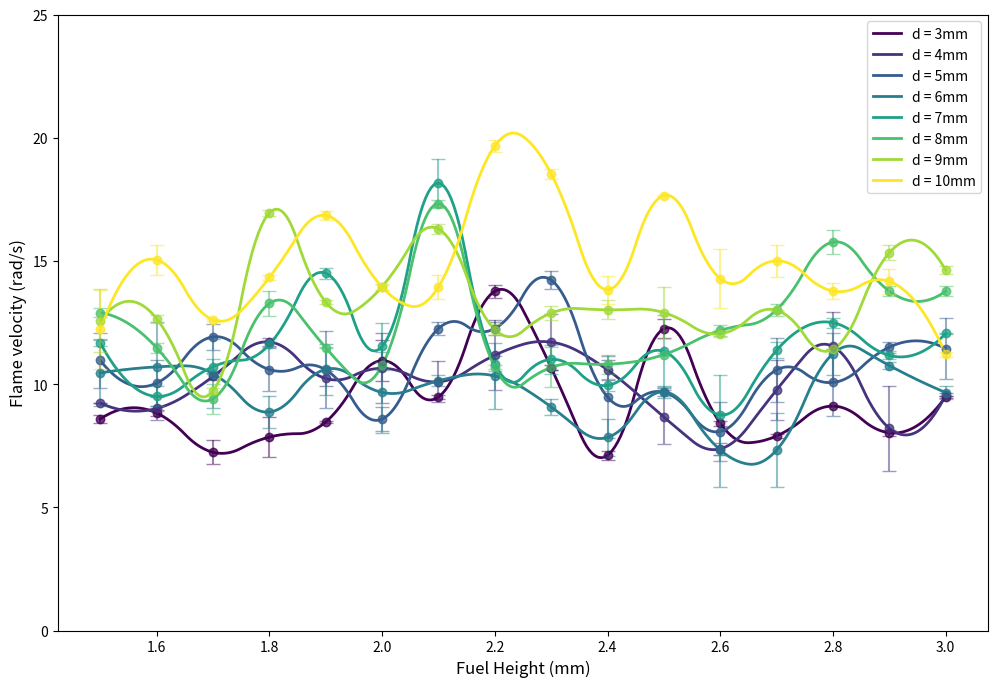
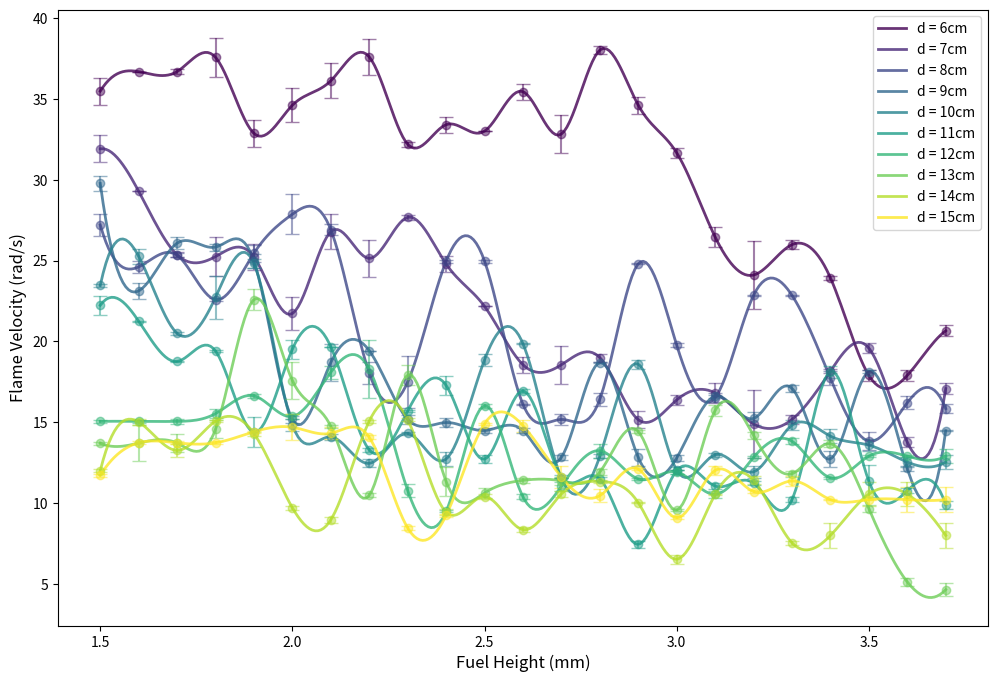

Reproduce these figures in Python, in order.
import numpy as np
import matplotlib.pyplot as plt
from scipy.interpolate import interp1d

def draw_exp_set1():
    # Slicing x to have 16 elements to match the length of y and error arrays
    x = np.array([
        1.5, 1.6, 1.7, 1.8, 1.9, 2.0, 2.1,
        2.2, 2.3, 2.4, 2.5, 2.6, 2.7, 2.8, 2.9,
        3.0
    ])

    y_3mm = np.array([8.58157019, 8.825596708, 7.23481481, 7.84983165, 8.46405556, 10.9525, 9.478148148, 13.7681893, 10.66717752, 7.113682171, 12.246, 8.41269231, 7.89454927, 9.10696517, 8.024444444, 9.49327778])
    y_4mm = np.array([9.230204468, 9.011333823, 10.30966667, 11.71043478, 10.22927182, 10.64060871, 10.09471008, 11.17235152, 11.70397265, 10.57569444, 8.660551593, 7.373357089, 9.765678989, 11.52652301, 8.20667639, 9.56045216])
    y_5mm = np.array([10.9600199, 10.040384166, 11.91802264, 10.59115379, 10.57932463, 8.578844013, 12.25426851, 12.25426851, 14.22306128, 9.472530804, 9.668967403, 8.076385853, 10.57626809, 10.06557236, 11.49970334, 11.44343795])
    y_6mm = np.array([10.454785635, 10.70000322, 10.42554599, 8.868328167, 10.59941017, 9.663864541, 10.13585563, 10.33173513, 9.073486765, 7.838039391, 9.683364848, 7.325681631, 7.325681631, 11.2360474, 10.75423484, 9.656261433])
    y_7mm = np.array([11.67319757, 9.500450411, 10.7062125, 11.60941696, 14.500764128, 11.52702373, 18.159977643, 10.83345356, 11.00393368, 9.948862873, 11.32953228, 8.743491065, 11.37417521, 12.49192187, 11.16516522, 12.05489221])
    y_8mm = np.array([12.90277778, 11.47408333, 9.405462963, 13.27462963, 11.47844444, 10.75567164, 17.324053267, 10.68136752, 10.67652464, 10.80768588, 11.19933333, 12.17709444, 13.01824212, 15.76509121, 13.77238889, 13.77238889])
    y_9mm = np.array([12.5734188, 12.6555, 9.725663717, 16.948703704, 13.32755556, 13.95555556, 16.297444444, 12.21547222, 12.88205128, 13.01623932, 12.90016667, 12.0428652, 12.99611111, 11.41102757, 15.33274854, 14.62447786])
    y_10mm = np.array([12.22422723, 15.04419382, 12.607351713, 14.32796504, 16.847595357, 13.93811111, 13.94327984, 19.663046192, 18.534694444, 13.83095238, 17.653258145, 14.28101161, 15.00222222, 13.7784546, 14.16541353, 11.21677778])

    error_3mm = np.array([0.177425843, 0.107463334, 0.492232643, 0.809325783, 0.04934034, 0.837673343, 0.086666591, 0.25783721, 0.097949728, 0.176439151, 0.392307935, 0.095146879, 0.095146879, 0.001744444, 0.12335085, 0.038238763])
    error_4mm = np.array([0.011333823, 0.463708149, 0.160211678, 0.17484933, 0.296013644, 1.416584066, 0.823518956, 1.42226853, 1.125256523, 0.399824573, 1.080554872, 0.242477778, 1.204439752, 1.385823527, 1.720575368, 0.060789772])
    error_5mm = np.array([1.102159573, 0.940596769, 0.518415361, 0.865728406, 1.561879175, 0.484310931, 0.267035282, 0.267035282, 0.353752976, 1.671257063, 0.155249602, 1.210222463, 1.300526718, 1.36431041, 0.224298608, 1.231854011])
    error_6mm = np.array([1.347894438, 1.811852499, 1.406141246, 0.630423121, 1.038740103, 1.653945179, 0.220781513, 1.354571909, 0.318795478, 0.738898119, 0.241135777, 1.487477643, 1.487477643, 0.853978909, 0.1445725, 0.261306892])
    error_7mm = np.array([0.140179613, 0.402499365, 0.298036537, 0.096745688, 0.222894854, 0.94897858, 0.985137163, 0.293922439, 0.599645486, 0.241208555, 1.461258084, 1.60936222, 0.331822762, 0.207014932, 0.160187456, 0.006167542])
    error_8mm = np.array([0.18009224, 0.203528902, 0.607630569, 0.49139684, 0.020969644, 0.131985409, 0.15916562, 0.07728893, 0.810415082, 0.392255702, 0.053040865, 0.209696444, 0.246701699, 0.489702873, 0.205995919, 0.205995919])
    error_9mm = np.array([1.290249887, 0.159941577, 0.111710463, 0.127065679, 0.091651148, 0.117228743, 0.19654598, 0.220798021, 0.296042039, 0.379920617, 1.054679339, 0.144320494, 0.013568593, 0.013568593, 0.300976073, 0.163280373])
    error_10mm = np.array([1.597393502, 0.616754248, 0.038430603, 0.092674723, 0.169371642, 0.103614714, 0.497103924, 0.253577267, 0.196409261, 0.568647417, 0.016640939, 1.182934648, 0.641424418, 0.315778175, 0.503271466, 0.101583001])
    
    # Corrected data dictionary to use the actual variable names
    data = {
        '3mm': {'y': y_3mm, 'error': error_3mm},
        '4mm': {'y': y_4mm, 'error': error_4mm},
        '5mm': {'y': y_5mm, 'error': error_5mm},
        '6mm': {'y': y_6mm, 'error': error_6mm},
        '7mm': {'y': y_7mm, 'error': error_7mm},
        '8mm': {'y': y_8mm, 'error': error_8mm},
        '9mm': {'y': y_9mm, 'error': error_9mm},
        '10mm': {'y': y_10mm, 'error': error_10mm},
    }

    colors = plt.cm.viridis(np.linspace(0, 1, len(data)))
    
    plt.figure(figsize=(12, 8))
    
    # 创建一个更平滑的新 x 轴，用于绘图
    x_smooth = np.linspace(x.min(), x.max(), 300)
    
    for (label, values), color in zip(data.items(), colors):
        # 创建平滑函数
        f = interp1d(x, values['y'], kind='quadratic') 
        # 使用平滑函数计算平滑后的 y 值
        y_smooth = f(x_smooth)
        
        # 绘制平滑曲线，不带点
        plt.plot(x_smooth, y_smooth, label=f'd = {label}', color=color, linewidth=2)
        # 您还可以选择用虚线来表示原始数据，以作对比
        plt.plot(x, values['y'], 'o', color=color, alpha=0.5)
        # 或者添加原始数据的误差线
        plt.errorbar(x, values['y'], yerr=values['error'], fmt='o', capsize=5, color=color, alpha=0.5)

    plt.xlabel('Fuel Height (mm)', fontsize=12)
    plt.ylabel('Flame velocity (rad/s)', fontsize=12)
    plt.legend()
    plt.grid(False)
    plt.ylim(0, 25)
    plt.show()

def draw_exp_set2():
    x = np.array([
        1.5, 1.6, 1.7, 1.8, 1.9, 2.0, 2.1,
        2.2, 2.3, 2.4, 2.5, 2.6, 2.7, 2.8, 2.9,
        3.0, 3.1, 3.2, 3.3, 3.4, 3.5, 3.6, 3.7
    ])

    y_6cm = np.array([35.45636375, 36.66064094, 36.66603762, 37.54104429, 32.84562329, 34.58782658, 36.098698033, 37.566002307, 32.17514476, 33.38741198, 32.98672286, 35.42072056, 32.81145332, 37.99136035, 34.58586073, 31.64633801, 26.44962659, 24.1022295, 25.97922404, 23.92772311, 17.90481832, 17.90481832, 20.65841807])
    y_7cm = np.array([31.8958920, 29.27171101, 25.349434157, 25.242573904, 25.22000769, 21.72934919, 26.780224725, 25.13274123, 27.66346864, 24.78367538, 22.1656815, 18.56345116, 18.56345116, 18.99869686, 15.17182934, 16.39034764, 16.81877526, 14.90969758, 15.18816778, 18.16769715, 19.5902728, 13.78276146, 17.09251838])
    y_8cm = np.array([27.19536209, 24.60914245, 25.32351912, 22.57663726, 25.4510385, 27.857558854, 26.894050545, 18.03885048, 17.50508271, 24.9582083, 24.9582083, 16.11226879, 15.1863978, 16.43959328, 24.79851637, 19.77189692, 16.53649921, 22.84862487, 22.84862487, 17.73037486, 13.85107316, 16.21653868, 15.85368444])
    y_9cm = np.array([29.75712713, 23.12770624, 26.0712864, 25.83013632, 24.94970384, 15.19463114, 18.708411477, 19.433504607, 15.19435278, 14.9969032, 14.50163276, 14.50163276, 12.84883583, 18.69353047, 12.83954903, 12.81020154, 16.61887472, 15.24869683, 17.10422209, 12.75137202, 18.14070441, 12.16542668, 14.49419279])
    y_10cm = np.array([23.46489197, 25.2554705, 20.50429642, 22.72926801, 24.81500412, 14.85559317, 14.11117268, 12.47587206, 14.32333539, 12.74378473, 18.87445304, 19.86273701, 11.56125262, 12.92346734, 18.59978652, 12.05397031, 13.00497687, 11.95531963, 14.83493688, 14.1547924, 13.60070738, 12.55665279, 12.55665279])
    y_11cm = np.array([22.23545859, 21.25118127, 18.76873772, 19.409377997, 14.39962445, 19.53023433, 19.66851811, 13.30813555, 15.70796327, 17.288646724, 12.74090354, 16.93888465, 11.65662007, 11.5230778, 7.479218773, 12.03449853, 11.0743759, 11.26142418, 10.2306699, 18.13713785, 11.37136146, 10.78712598, 9.923881714])
    y_12cm = np.array([15.06800921, 15.06800921, 15.06800921, 15.54929697, 16.642944117, 15.37232303, 18.10697389, 18.290313947, 10.794482, 9.504968764, 16.02529586, 10.40319405, 11.06772184, 13.25358266, 11.51205465, 11.94486601, 10.56415698, 12.84629959, 13.83903868, 11.5850767, 12.92079418, 12.92079418, 12.92079418])
    y_13cm = np.array([13.72674432, 13.72674432, 13.72674432, 14.588778556, 22.588778556, 17.58550119, 14.75992641, 10.50102652, 17.92437434, 11.35047139, 10.64925408, 11.42749994, 11.39128687, 11.94091352, 14.44643646, 9.598255048, 15.74392535, 14.19624634, 11.83826554, 13.68688761, 9.679905366, 5.156688721, 4.679905366])
    y_14cm = np.array([12.02658891, 15.02658891, 13.27638127, 15.08604418, 14.31410881, 9.730932917, 8.991674507, 15.0871706, 15.17644244, 9.456811897, 10.42749994, 8.383052423, 10.59135341, 11.35545387, 10.04271787, 6.556931285, 10.55607944, 11.43397852, 7.56989154, 8.024987458, 10.5757913, 10.5757913, 8.024987458])
    y_15cm = np.array([11.74414575, 13.74414575, 13.74414575, 13.74414575, 14.4256918, 14.7043659, 14.3312223, 14.07975084, 8.485577046, 9.270051226, 14.92642762, 14.80280264, 11.62186271, 10.48446097, 12.12132034, 9.120134702, 12.04022654, 10.7380792, 11.39001319, 10.2347262, 10.2347262, 10.2347262, 10.2347262])

    error_6cm = np.array([0.839211222, 0, 0.15182191, 1.226569879, 0.829414054, 1.036048615, 1.076479648, 1.127998613, 0.148096098, 0.49365366, 0, 0.505995001, 1.169959174, 0.246640497, 0.526597763, 0.31262776, 0.645055107, 2.103905001, 0.296096057, 0.132281663, 0.326588616, 0.326588616, 0.345842809])
    error_7cm = np.array([0.839211222, 0, 0.15182191, 1.226569879, 0.829414054, 1.036048615, 1.076479648, 1.127998613, 0.148096098, 0.49365366, 0, 0.505995001, 1.169959174, 0.246640497, 0.526597763, 0.31262776, 0.645055107, 2.103905001, 0.296096057, 0.132281663, 0.326588616, 0.326588616, 0.345842809])
    error_8cm = np.array([0.703456465, 0.357898903, 0.124467526, 0.087977695, 0.532537031, 1.244791651, 0.336918623, 0.67530707, 1.609902106, 0.098730732, 0.098730732, 0.026360612, 0.344828116, 0.39862533, 0.034714959, 0.140498737, 0.263610249, 0.02082478, 0.02082478, 0.441923248, 0.540444732, 0.400526313, 0.282197368])
    error_9cm = np.array([0.466502709, 0.488392761, 0.389481932, 0.21720761, 0.431242803, 0.230865017, 1.12072598, 0, 0.271253391, 0.275679161, 0.180020087, 0.180020087, 0.151836648, 0.033330261, 0.550847774, 0.201596614, 0.103446359, 0.401656432, 0.220671793, 0.476723978, 0.111948309, 0.158962649, 0.040650029])
    error_10cm = np.array([0.100418385, 0.482144797, 0.099611268, 1.334347536, 0.274901329, 0.360224288, 0.194338317, 0.244063355, 0.093376474, 0.46083958, 0.374502559, 0.025067733, 0.019507959, 0.130536993, 0.278130079, 0.000447991, 0.112665961, 0.369730417, 0.290745931, 0.419958242, 0.380357553, 0.287953873, 0.412413796])
    error_11cm = np.array([0.603028305, 0.020153326, 0.053320689, 0.037024024, 0.94396337, 0.582464761, 0, 0.141073284, 0.07187282, 0.58004305, 0.229617947, 0.103667269, 0.10241018, 0.123741765, 0.225224076, 0.200923257, 0.204233471, 0.108740878, 0.13829194, 0.375288186, 0.992619712, 0.148442749, 0.257213296])
    error_12cm = np.array([0.096504766, 0.096504766, 0.139549052, 0.271573616, 0.122459445, 0.12760414, 0.40050974, 1.794482, 0.401334024, 0.061942798, 0.112458874, 0.151290963, 0.276245072, 0.426670807, 0.083599639, 0.147634435, 0.199202392, 0.05472855, 0.182460531, 0.07642445, 0.07642445, 0.07642445, 0.412413796])
    error_13cm = np.array([0.096504766, 1.130841194, 0.566725585, 0.569526826, 0.632300163, 1.145059653, 0.070484101, 0.128653795, 0.610135109, 0.887932123, 0.282775324, 0.156282782, 0.256932337, 0.175278493, 0.105981392, 0.04702946, 0.342139428, 0.202235063, 0.187025546, 0.20671681, 0.226886085, 0.226886085, 0.412413796])
    error_14cm = np.array([0.096504766, 0.175818907, 0.407624069, 0.063808321, 0.126696181, 0.125192831, 0.188919281, 0.088995037, 0.073403708, 0.181046107, 0.151290963, 0.146824529, 0.196497936, 0.068097175, 0.037024024, 0.268088484, 0.015013859, 0.255726143, 0.117867702, 0.757022952, 0.757022952, 0.757022952, 0.757022952])
    error_15cm= np.array([0.096504766, 0.096504766, 0.096504766, 0.102834018, 0.073614462, 0.801325031, 0.368215771, 0.124703455, 0.128759154, 0.075559803, 0.060365211, 0.362917289, 0.686827119, 0.417338656, 0.037024024, 0.103762173, 0.256213654, 0.114008949, 0.328226373, 0.04165983, 0.04165983, 0.757022952, 0.757022952])
    
    data = {
        '6cm': {'y': y_6cm, 'error': error_6cm},
        '7cm': {'y': y_7cm, 'error': error_7cm},
        '8cm': {'y': y_8cm, 'error': error_8cm},
        '9cm': {'y': y_9cm, 'error': error_9cm},
        '10cm': {'y': y_10cm, 'error': error_10cm},
        '11cm': {'y': y_11cm, 'error': error_11cm},
        '12cm': {'y': y_12cm, 'error': error_12cm},
        '13cm': {'y': y_13cm, 'error': error_13cm},
        '14cm': {'y': y_14cm, 'error': error_14cm},
        '15cm': {'y': y_15cm, 'error': error_15cm}
    }

    plt.figure(figsize=(12, 8))
    
    x_smooth = np.linspace(x.min(), x.max(), 300)
    
    # 获取数据系列的个数
    num_series = len(data)
    
    # 使用 'viridis' colormap
    colors = plt.cm.viridis(np.linspace(0, 1, num_series)) 
    
    for i, (label, values) in enumerate(data.items()):
        color = colors[i]
        
        f = interp1d(x, values['y'], kind='cubic')
        y_smooth = f(x_smooth)
        
        # 绘制平滑曲线，不带点
        plt.plot(x_smooth, y_smooth, label=f'd = {label}', color=color, linewidth=2, alpha=0.8)
        # 添加原始数据的误差线
        plt.errorbar(x, values['y'], yerr=values['error'], fmt='o', capsize=5, color=color, alpha=0.5)

    plt.xlabel('Fuel Height (mm)', fontsize=12)
    plt.ylabel('Flame Velocity (rad/s)', fontsize=12)
    plt.legend(loc='best')
    plt.grid(False)

    plt.show()

# 调用两个函数生成图表
draw_exp_set1()
draw_exp_set2()